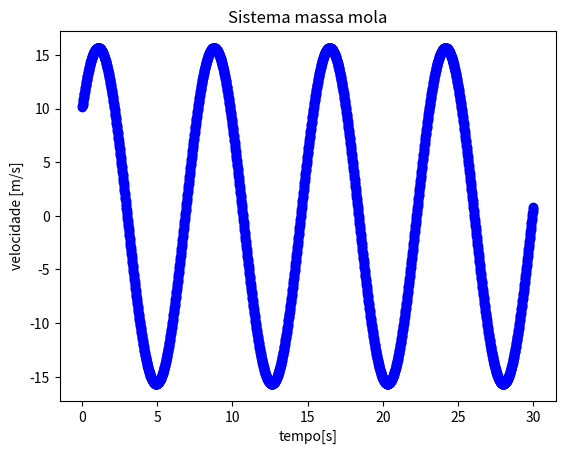

Source code (Python):
import matplotlib.pyplot as plt
#dados

m=0.15 #massa do carrinho
k=0.1 # coeficiente da mola
dt=0.01 #passo
g=9.81 #aceleracao gravidade
t=0 #tempo inicial
vy0=10 #velocidade inicial
y=0 #posição inicial
graph=0 #0 v-t, 1 v-y
while t<30:
    vy1=(-k*y*dt/m)+vy0+g*dt
    y+=vy1*dt
    vy0=vy1
    t+=dt
    if graph==0:
        plt.plot(t,vy1,"bo")
        plt.xlabel("tempo[s]")
        plt.ylabel("velocidade [m/s]")
        plt.title("Sistema massa mola")
    if graph==1:
        plt.plot(y,vy1,"bo")
        plt.xlabel("y[m]")
        plt.ylabel("velocidade [m/s]")
        plt.title("Sistema massa mola vertical")
plt.show()
